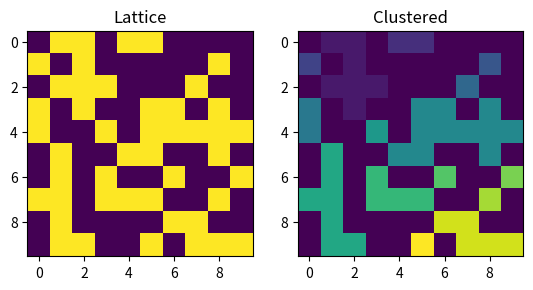

Write the Python code that produced this figure.
from itertools import product
from matplotlib import pyplot as plt
from numpy import zeros
from numpy.random import randint


class ConnectedComponents:
    """ Union-find disjoint set data structure """
    def __init__(self, size):
        self.root = [i for i in range(size)]

    def find(self, x):
        while x != self.root[x]:
            x = self.root[x]
        return x
		
    def join(self, x, y):
        rootX = self.find(x)
        rootY = self.find(y)
        if rootX != rootY:
            self.root[rootY] = rootX

    def is_connected(self, x, y):
        return self.find(x) == self.find(y)


def minimize_labels(labels):
    labels_encountered = []

    for i, j in product(range(len(labels)), repeat=2):
        if labels[i][j] > 0 and labels[i][j] not in labels_encountered:
            labels_encountered.append(labels[i][j])

    for i, j in product(range(len(labels)), repeat=2):
        if labels[i][j] > 0:
            labels[i][j] = labels_encountered.index(labels[i][j]) + 1


def label_clusters(lattice):
    """ Associates a unique label with each cluster """
    length = len(lattice)
    labels = zeros((length, length), dtype=int)
    cc = ConnectedComponents(length * length // 2)
    current_equivalence = 1

    for i, j in product(range(length), repeat=2):
        if lattice[i][j]:
            current_value = lattice[i][j]
            if j - 1 > -1:
                left_value, left_label = lattice[i][j - 1], labels[i][j - 1]
            else:
                left_value, left_label = None, None
            if i - 1 > -1:
                top_value, top_label = lattice[i - 1][j], labels[i - 1][j]
            else:
                top_value, top_label = None, None
            
            if top_value == current_value and left_value == current_value:
                if top_label == left_label:
                    labels[i][j] = top_label
                else:
                    labels[i][j] = min(top_label, left_label)
                    cc.join(top_label, left_label)
            elif top_value != current_value and left_value == current_value:
                labels[i][j] = left_label
            elif left_value != current_value and top_value == current_value:
                labels[i][j] = top_label
            elif left_value != current_value and top_value != current_value:
                labels[i][j] = current_equivalence
                current_equivalence += 1

    for i, j in product(range(length), repeat=2):
        labels[i][j] = cc.find(labels[i][j])

    minimize_labels(labels)
    return labels    


if __name__ == '__main__':
    lattice = randint(0, 2, (10, 10))
    labels = label_clusters(lattice)

    plt.subplot(1, 2, 1)
    plt.title("Lattice")
    plt.imshow(lattice)
    plt.subplot(1, 2, 2)
    plt.title("Clustered")
    plt.imshow(labels)
    plt.show()